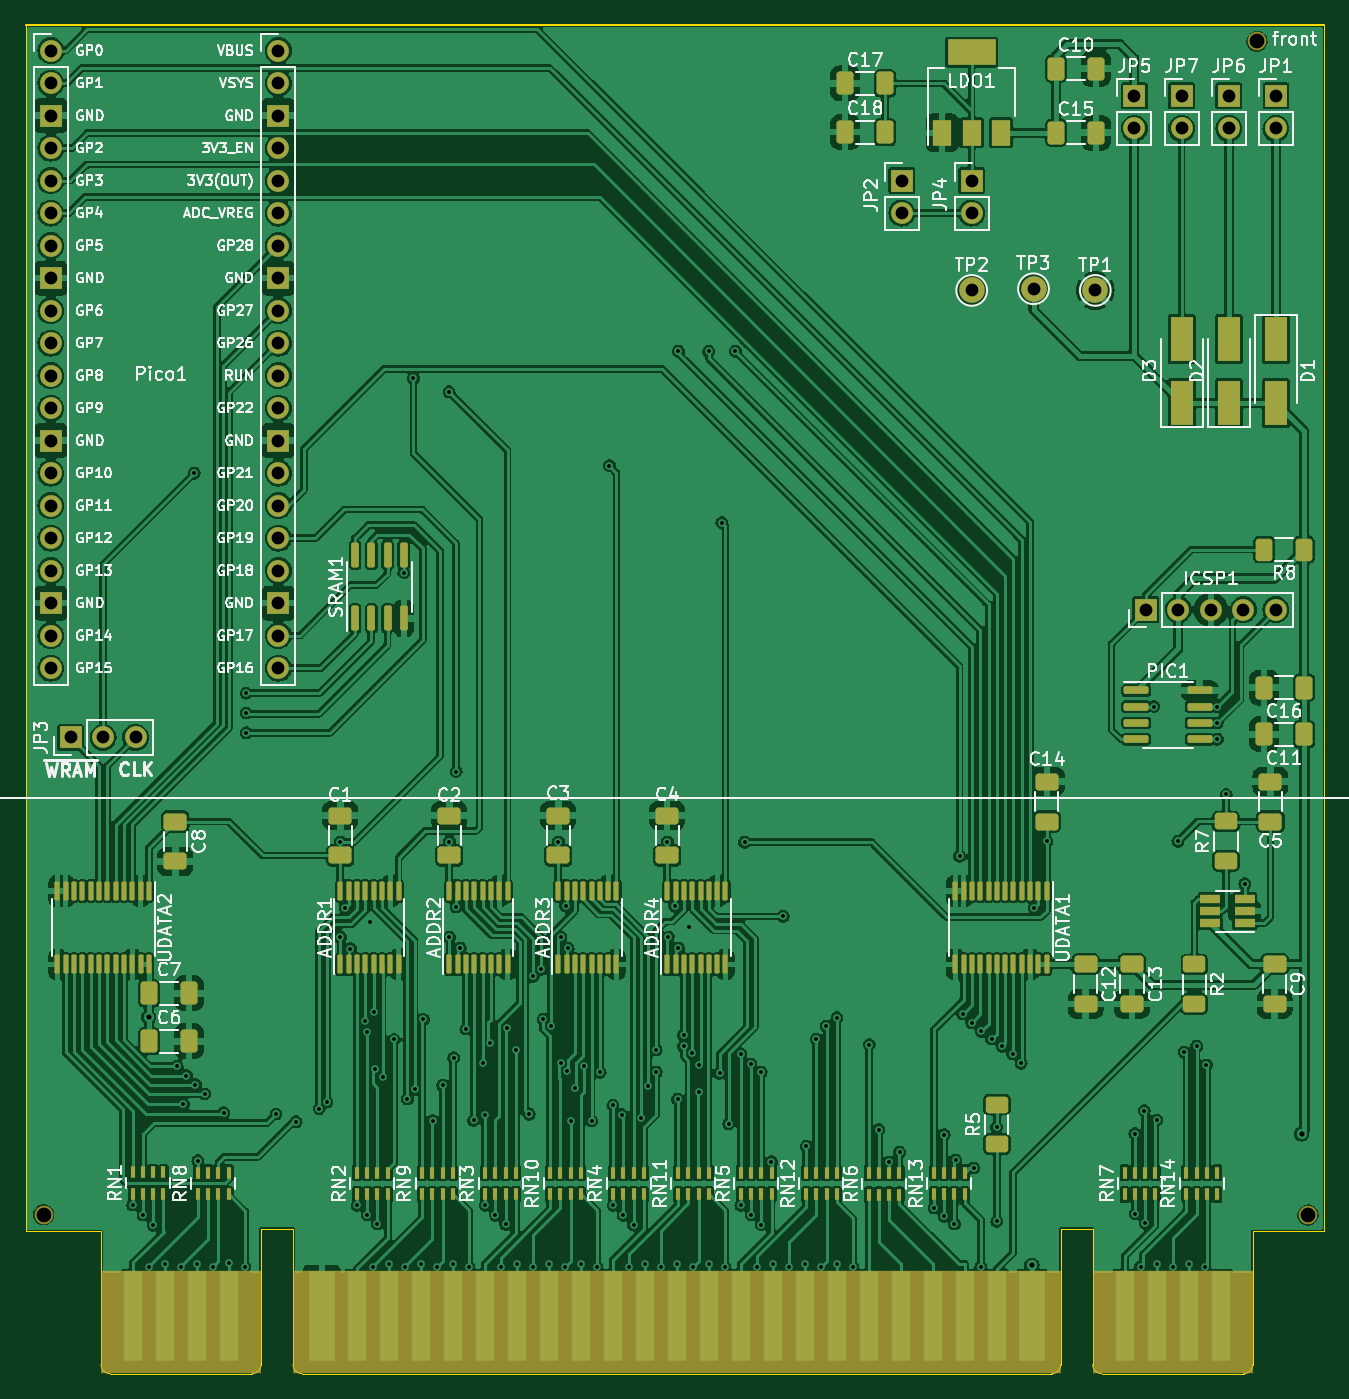
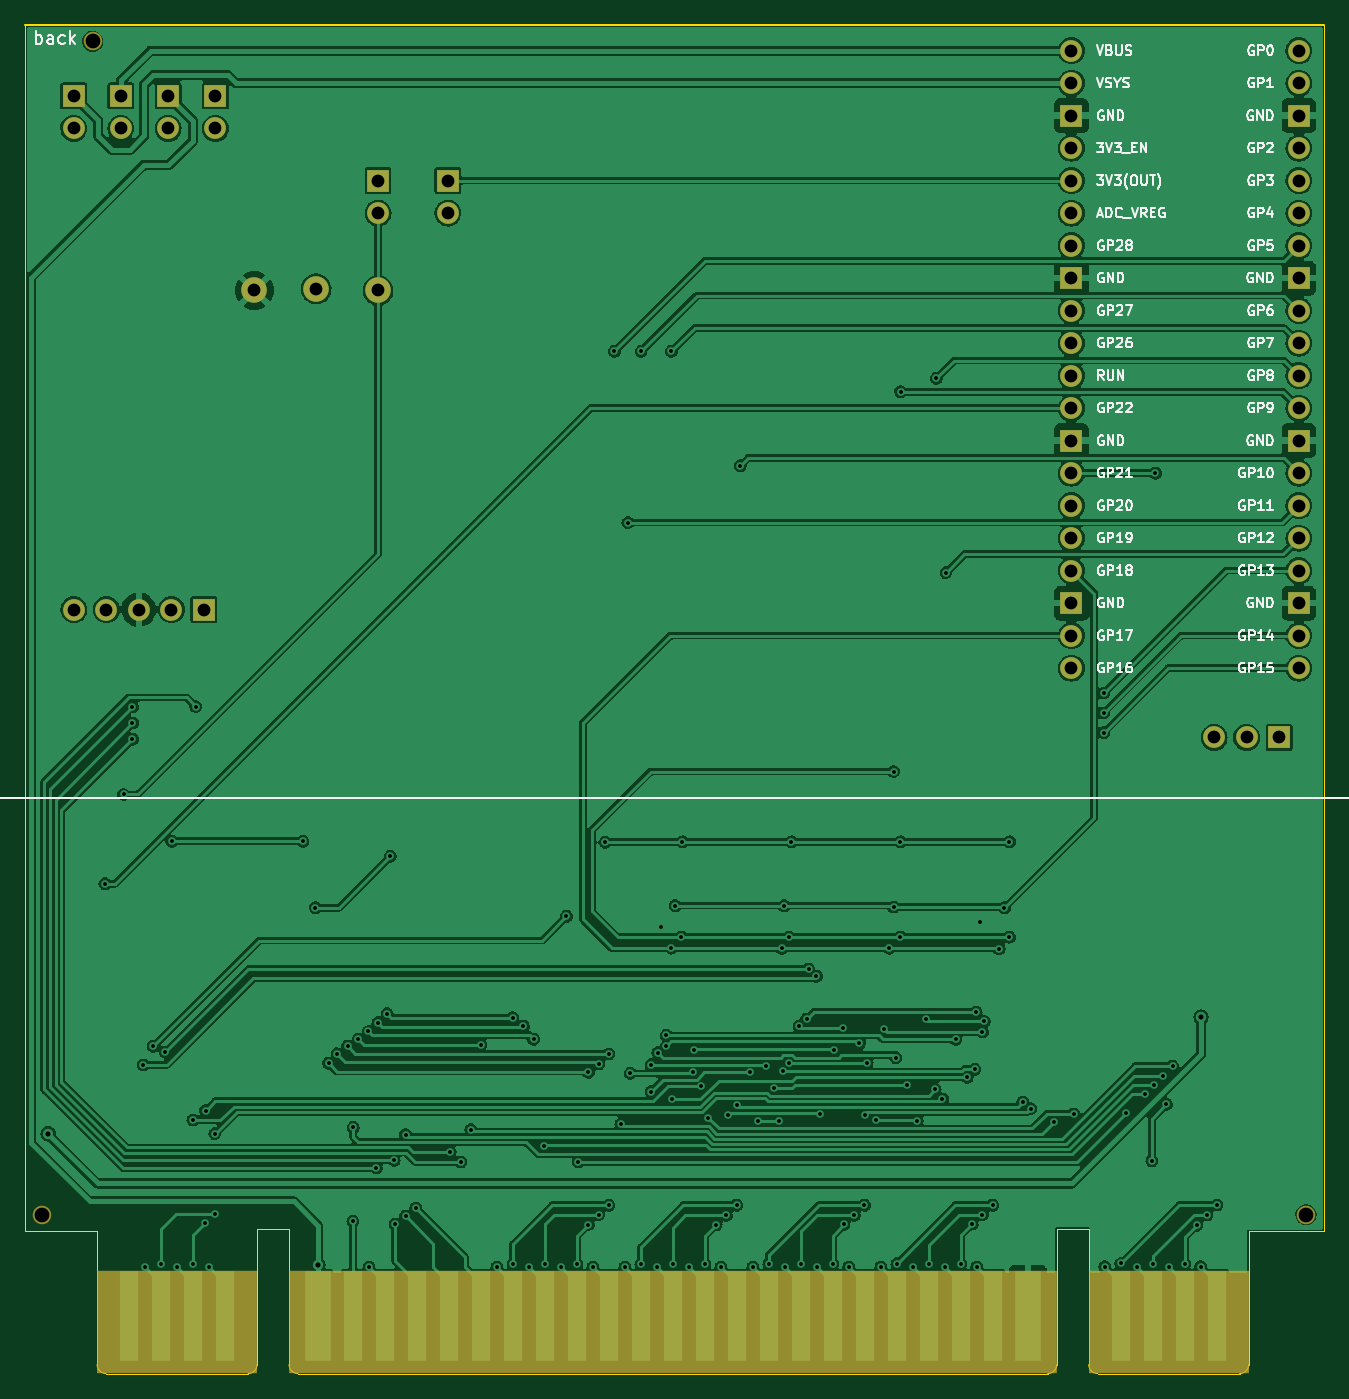
Circuit board: 11 layer files. Board 101.5 x 105.4 mm.
- bottom_copper: v1-B_Cu.gbl (341380 bytes)
- bottom_mask: v1-B_Mask.gbs (2675 bytes)
- paste: v1-B_Paste.gbp (498 bytes)
- bottom_silk: v1-B_Silkscreen.gbo (51732 bytes)
- outline: v1-Edge_Cuts.gm1 (2052 bytes)
- top_copper: v1-F_Cu.gtl (705959 bytes)
- top_mask: v1-F_Mask.gts (12773 bytes)
- paste: v1-F_Paste.gtp (10578 bytes)
- top_silk: v1-F_Silkscreen.gto (127444 bytes)
- drill: v1-NPTH.drl (411 bytes)
- drill: v1-PTH.drl (4750 bytes)

=== bottom_copper: v1-B_Cu.gbl (341380 bytes, source omitted) ===
=== bottom_mask: v1-B_Mask.gbs ===
G04 #@! TF.GenerationSoftware,KiCad,Pcbnew,(6.0.6)*
G04 #@! TF.CreationDate,2022-08-18T19:45:56-05:00*
G04 #@! TF.ProjectId,v1,76312e6b-6963-4616-945f-706362585858,v1*
G04 #@! TF.SameCoordinates,Original*
G04 #@! TF.FileFunction,Soldermask,Bot*
G04 #@! TF.FilePolarity,Negative*
%FSLAX46Y46*%
G04 Gerber Fmt 4.6, Leading zero omitted, Abs format (unit mm)*
G04 Created by KiCad (PCBNEW (6.0.6)) date 2022-08-18 19:45:56*
%MOMM*%
%LPD*%
G01*
G04 APERTURE LIST*
%ADD10O,1.700000X1.700000*%
%ADD11R,1.700000X1.700000*%
%ADD12C,2.000000*%
%ADD13R,12.499340X8.001000*%
%ADD14C,1.448000*%
%ADD15R,59.999880X8.001000*%
G04 APERTURE END LIST*
D10*
X88250000Y-30460000D03*
X88250000Y-33000000D03*
D11*
X88250000Y-35540000D03*
D10*
X88250000Y-38080000D03*
X88250000Y-40620000D03*
X88250000Y-43160000D03*
X88250000Y-45700000D03*
D11*
X88250000Y-48240000D03*
D10*
X88250000Y-50780000D03*
X88250000Y-53320000D03*
X88250000Y-55860000D03*
X88250000Y-58400000D03*
D11*
X88250000Y-60940000D03*
D10*
X88250000Y-63480000D03*
X88250000Y-66020000D03*
X88250000Y-68560000D03*
X88250000Y-71100000D03*
D11*
X88250000Y-73640000D03*
D10*
X88250000Y-76180000D03*
X88250000Y-78720000D03*
X106030000Y-78720000D03*
X106030000Y-76180000D03*
D11*
X106030000Y-73640000D03*
D10*
X106030000Y-71100000D03*
X106030000Y-68560000D03*
X106030000Y-66020000D03*
X106030000Y-63480000D03*
D11*
X106030000Y-60940000D03*
D10*
X106030000Y-58400000D03*
X106030000Y-55860000D03*
X106030000Y-53320000D03*
X106030000Y-50780000D03*
D11*
X106030000Y-48240000D03*
D10*
X106030000Y-45700000D03*
X106030000Y-43160000D03*
X106030000Y-40620000D03*
X106030000Y-38080000D03*
D11*
X106030000Y-35540000D03*
D10*
X106030000Y-33000000D03*
X106030000Y-30460000D03*
D11*
X176625000Y-34000000D03*
D10*
X176625000Y-36540000D03*
D11*
X173830000Y-74140000D03*
D10*
X176370000Y-74140000D03*
X178910000Y-74140000D03*
X181450000Y-74140000D03*
X183990000Y-74140000D03*
D11*
X172930000Y-34000000D03*
D10*
X172930000Y-36540000D03*
D12*
X169880000Y-49200000D03*
X160220000Y-49200000D03*
D11*
X154760000Y-40610000D03*
D10*
X154760000Y-43150000D03*
D11*
X184000000Y-34000000D03*
D10*
X184000000Y-36540000D03*
D11*
X180320000Y-34000000D03*
D10*
X180320000Y-36540000D03*
D13*
X175925100Y-129850000D03*
D14*
X186501660Y-121457840D03*
X182513860Y-29738440D03*
D13*
X98424620Y-129850000D03*
D15*
X137174860Y-129850000D03*
D14*
X87695660Y-121432440D03*
D12*
X165050000Y-49070000D03*
D11*
X160220000Y-40610000D03*
D10*
X160220000Y-43150000D03*
D11*
X89795000Y-84140000D03*
D10*
X92335000Y-84140000D03*
X94875000Y-84140000D03*
M02*

=== paste: v1-B_Paste.gbp ===
G04 #@! TF.GenerationSoftware,KiCad,Pcbnew,(6.0.6)*
G04 #@! TF.CreationDate,2022-08-18T19:45:56-05:00*
G04 #@! TF.ProjectId,v1,76312e6b-6963-4616-945f-706362585858,v1*
G04 #@! TF.SameCoordinates,Original*
G04 #@! TF.FileFunction,Paste,Bot*
G04 #@! TF.FilePolarity,Positive*
%FSLAX46Y46*%
G04 Gerber Fmt 4.6, Leading zero omitted, Abs format (unit mm)*
G04 Created by KiCad (PCBNEW (6.0.6)) date 2022-08-18 19:45:56*
%MOMM*%
%LPD*%
G01*
G04 APERTURE LIST*
G04 APERTURE END LIST*
M02*

=== bottom_silk: v1-B_Silkscreen.gbo (51732 bytes, source omitted) ===
=== outline: v1-Edge_Cuts.gm1 ===
G04 #@! TF.GenerationSoftware,KiCad,Pcbnew,(6.0.6)*
G04 #@! TF.CreationDate,2022-08-18T19:45:56-05:00*
G04 #@! TF.ProjectId,v1,76312e6b-6963-4616-945f-706362585858,v1*
G04 #@! TF.SameCoordinates,Original*
G04 #@! TF.FileFunction,Profile,NP*
%FSLAX46Y46*%
G04 Gerber Fmt 4.6, Leading zero omitted, Abs format (unit mm)*
G04 Created by KiCad (PCBNEW (6.0.6)) date 2022-08-18 19:45:56*
%MOMM*%
%LPD*%
G01*
G04 APERTURE LIST*
G04 #@! TA.AperFunction,Profile*
%ADD10C,0.101600*%
G04 #@! TD*
G04 #@! TA.AperFunction,Profile*
%ADD11C,0.099060*%
G04 #@! TD*
G04 #@! TA.AperFunction,Profile*
%ADD12C,0.120000*%
G04 #@! TD*
G04 APERTURE END LIST*
D10*
X104675560Y-122550040D02*
X104675560Y-133149460D01*
X169674160Y-122550040D02*
X169674160Y-133149460D01*
X107174920Y-133149460D02*
X107174920Y-122550040D01*
X167174800Y-122550040D02*
X169674160Y-122550040D01*
X86275560Y-122748160D02*
X92173680Y-122748160D01*
D11*
X86275560Y-28468440D02*
X86275560Y-122748160D01*
X187774160Y-28468440D02*
X187774200Y-122748160D01*
D12*
X86275560Y-28468440D02*
X187774160Y-28468440D01*
D11*
X182176040Y-122748160D02*
X182176040Y-133149460D01*
D10*
X182176040Y-122748160D02*
X187774200Y-122748160D01*
X167174800Y-133149460D02*
X167174800Y-122550040D01*
X107875960Y-133850500D02*
X166473760Y-133850500D01*
D11*
X92173680Y-122748160D02*
X92173680Y-133149460D01*
D10*
X107174920Y-122550040D02*
X104675560Y-122550040D01*
X170375200Y-133850500D02*
X181475000Y-133850500D01*
X103974520Y-133850500D02*
X92874720Y-133850500D01*
D11*
X181475000Y-133850520D02*
G75*
G03*
X182176040Y-133149460I-40J701080D01*
G01*
X107174920Y-133149460D02*
G75*
G03*
X107875960Y-133850500I701040J0D01*
G01*
X166473760Y-133850480D02*
G75*
G03*
X167174800Y-133149460I0J701040D01*
G01*
X92173680Y-133149460D02*
G75*
G03*
X92874720Y-133850500I701040J0D01*
G01*
X169674100Y-133149460D02*
G75*
G03*
X170375200Y-133850500I701060J20D01*
G01*
X103974520Y-133850500D02*
G75*
G03*
X104675560Y-133149460I0J701040D01*
G01*
M02*

=== top_copper: v1-F_Cu.gtl (705959 bytes, source omitted) ===
=== top_mask: v1-F_Mask.gts (12773 bytes, source omitted) ===
=== paste: v1-F_Paste.gtp (10578 bytes, source omitted) ===
=== top_silk: v1-F_Silkscreen.gto (127444 bytes, source omitted) ===
=== drill: v1-NPTH.drl ===
M48
; DRILL file {KiCad (6.0.6)} date Thu Aug 18 19:45:58 2022
; FORMAT={-:-/ absolute / metric / decimal}
; #@! TF.CreationDate,2022-08-18T19:45:58-05:00
; #@! TF.GenerationSoftware,Kicad,Pcbnew,(6.0.6)
; #@! TF.FileFunction,NonPlated,1,2,NPTH
FMAT,2
METRIC
; #@! TA.AperFunction,NonPlated,NPTH,ComponentDrill
T1C1.152
%
G90
G05
T1
X87.696Y-121.432
X182.514Y-29.738
X186.502Y-121.458
T0
M30

=== drill: v1-PTH.drl ===
M48
; DRILL file {KiCad (6.0.6)} date Thu Aug 18 19:45:58 2022
; FORMAT={-:-/ absolute / metric / decimal}
; #@! TF.CreationDate,2022-08-18T19:45:58-05:00
; #@! TF.GenerationSoftware,Kicad,Pcbnew,(6.0.6)
; #@! TF.FileFunction,Plated,1,2,PTH
FMAT,2
METRIC
; #@! TA.AperFunction,Plated,PTH,ViaDrill
T1C0.300
; #@! TA.AperFunction,Plated,PTH,ViaDrill
T2C0.400
; #@! TA.AperFunction,Plated,PTH,ComponentDrill
T3C1.000
%
G90
G05
T1
X94.65Y-120.68
X95.45Y-121.46
X95.93Y-125.51
X96.25Y-122.25
X97.17Y-125.25
X98.127Y-109.833
X98.42Y-125.51
X98.614Y-112.806
X98.839Y-110.558
X99.46Y-63.48
X99.553Y-111.272
X99.69Y-125.25
X99.74Y-117.23
X100.281Y-111.999
X100.92Y-125.51
X101.756Y-113.474
X102.17Y-125.24
X103.42Y-125.51
X103.516Y-80.671
X103.516Y-82.22
X103.516Y-83.77
X105.85Y-113.56
X107.42Y-114.174
X109.218Y-113.144
X109.83Y-112.63
X110.88Y-92.3
X110.88Y-99.74
X111.263Y-97.453
X111.67Y-100.65
X112.18Y-120.7
X112.84Y-106.33
X112.98Y-107.14
X112.98Y-121.43
X113.16Y-98.59
X113.425Y-125.519
X113.48Y-105.59
X113.579Y-110.071
X113.78Y-122.16
X114.18Y-110.69
X114.67Y-125.25
X115.062Y-107.739
X115.83Y-71.25
X115.925Y-125.517
X116.113Y-112.39
X116.59Y-56.07
X116.675Y-111.64
X117.17Y-125.25
X117.372Y-106.171
X118.08Y-114.08
X118.425Y-125.517
X118.88Y-111.309
X119.37Y-57.12
X119.4Y-92.3
X119.4Y-99.74
X119.67Y-125.25
X119.74Y-109.17
X119.92Y-86.8
X119.92Y-97.39
X120.25Y-100.61
X120.69Y-106.92
X120.924Y-125.517
X121.3Y-114.07
X122.0Y-109.55
X122.19Y-113.61
X122.2Y-120.69
X122.591Y-108.031
X123.0Y-121.47
X123.425Y-125.519
X123.8Y-122.2
X123.89Y-106.82
X124.615Y-108.549
X124.68Y-125.25
X125.64Y-113.59
X125.925Y-125.517
X125.958Y-102.808
X126.57Y-102.26
X126.716Y-106.156
X127.17Y-125.25
X127.32Y-106.68
X127.91Y-92.3
X128.09Y-109.57
X128.108Y-99.752
X128.425Y-125.517
X128.484Y-97.301
X128.598Y-110.24
X128.68Y-100.62
X128.88Y-114.09
X129.242Y-111.551
X129.67Y-125.25
X129.91Y-109.8
X130.51Y-114.09
X130.924Y-125.517
X131.18Y-110.32
X131.91Y-62.9
X132.18Y-112.891
X132.2Y-120.7
X132.88Y-113.62
X133.0Y-121.48
X133.425Y-125.519
X133.8Y-122.22
X134.4Y-113.89
X134.67Y-125.25
X134.959Y-111.386
X135.559Y-108.549
X135.571Y-110.309
X135.925Y-125.517
X136.43Y-92.3
X136.51Y-99.74
X136.998Y-97.298
X137.17Y-125.25
X137.23Y-112.4
X137.294Y-53.96
X137.3Y-100.6
X137.7Y-107.42
X137.706Y-108.287
X138.09Y-98.96
X138.35Y-108.76
X138.425Y-125.517
X138.87Y-109.71
X138.87Y-111.81
X139.666Y-53.96
X139.67Y-125.25
X140.51Y-110.39
X140.69Y-67.34
X140.925Y-125.519
X141.24Y-114.331
X141.75Y-53.96
X142.18Y-108.87
X142.18Y-120.7
X142.47Y-92.33
X142.97Y-109.65
X142.98Y-121.43
X143.426Y-125.517
X143.77Y-110.3
X143.78Y-122.21
X144.57Y-117.3
X144.67Y-125.25
X145.49Y-98.12
X145.925Y-125.517
X147.17Y-125.25
X147.27Y-116.088
X148.06Y-107.72
X148.425Y-125.517
X148.865Y-106.685
X149.67Y-125.25
X149.69Y-106.025
X150.925Y-125.519
X152.21Y-108.14
X152.96Y-114.78
X153.77Y-117.31
X154.58Y-116.56
X157.27Y-120.91
X158.07Y-115.17
X158.07Y-121.56
X158.87Y-122.17
X158.96Y-117.18
X159.27Y-93.43
X159.519Y-105.74
X160.231Y-106.442
X160.36Y-117.779
X160.925Y-125.519
X160.969Y-107.116
X161.774Y-107.708
X162.16Y-114.61
X162.18Y-121.94
X162.599Y-108.272
X163.41Y-108.855
X164.08Y-109.6
X165.11Y-97.45
X166.085Y-92.25
X172.97Y-115.1
X172.98Y-121.355
X173.426Y-125.517
X173.698Y-113.306
X173.76Y-122.079
X174.46Y-81.72
X174.67Y-125.25
X174.685Y-114.03
X175.925Y-125.517
X176.34Y-92.25
X176.83Y-108.72
X177.17Y-125.25
X177.8Y-108.28
X178.424Y-125.517
X178.56Y-109.73
X179.41Y-81.74
X179.41Y-83.0
X179.42Y-84.27
X180.1Y-88.59
X181.56Y-95.58
T2
X95.9Y-106.0
X164.924Y-125.384
X186.0Y-115.12
T3
X88.25Y-30.46
X88.25Y-33.0
X88.25Y-35.54
X88.25Y-38.08
X88.25Y-40.62
X88.25Y-43.16
X88.25Y-45.7
X88.25Y-48.24
X88.25Y-50.78
X88.25Y-53.32
X88.25Y-55.86
X88.25Y-58.4
X88.25Y-60.94
X88.25Y-63.48
X88.25Y-66.02
X88.25Y-68.56
X88.25Y-71.1
X88.25Y-73.64
X88.25Y-76.18
X88.25Y-78.72
X89.795Y-84.14
X92.335Y-84.14
X94.875Y-84.14
X106.03Y-30.46
X106.03Y-33.0
X106.03Y-35.54
X106.03Y-38.08
X106.03Y-40.62
X106.03Y-43.16
X106.03Y-45.7
X106.03Y-48.24
X106.03Y-50.78
X106.03Y-53.32
X106.03Y-55.86
X106.03Y-58.4
X106.03Y-60.94
X106.03Y-63.48
X106.03Y-66.02
X106.03Y-68.56
X106.03Y-71.1
X106.03Y-73.64
X106.03Y-76.18
X106.03Y-78.72
X154.76Y-40.61
X154.76Y-43.15
X160.22Y-40.61
X160.22Y-43.15
X160.22Y-49.2
X165.05Y-49.07
X169.88Y-49.2
X172.93Y-34.0
X172.93Y-36.54
X173.83Y-74.14
X176.37Y-74.14
X176.625Y-34.0
X176.625Y-36.54
X178.91Y-74.14
X180.32Y-34.0
X180.32Y-36.54
X181.45Y-74.14
X183.99Y-74.14
X184.0Y-34.0
X184.0Y-36.54
T0
M30

